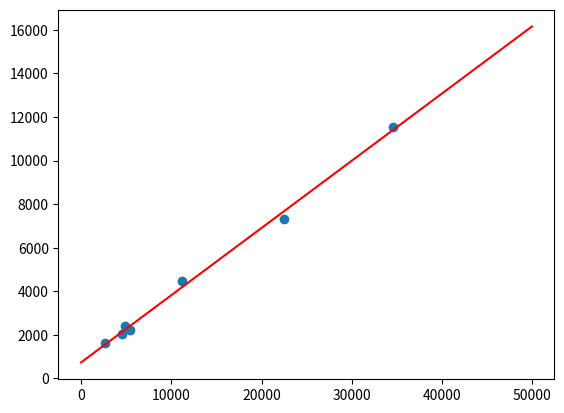

Source code (Python):
#!/usr/bin/env python
# -*- coding:utf-8 -*-
import sympy
from numpy import array, arange
import matplotlib.pyplot as plt

gdp = [22460, 11226, 34547, 4851, 5444, 2662, 4549]
consume = [7326, 4490, 11546, 2396, 2208, 1608, 2035]

data = array([
    [22460, 7326],
    [11226, 4490],
    [34547, 11546],
    [4851, 2396],
    [5444, 2208],
    [2662, 1608],
    [4549, 2035],
])


def curve(x, k, b):
    return k*x + b


def main():
    k = sympy.Symbol('k')
    b = sympy.Symbol('b')

    def plotting(paras):
        fig = plt.figure()
        ax = fig.add_subplot(111)
        ax.scatter(array(data[:, 0]), array(data[:, 1]))
        x = arange(0, 50000, 50)
        y = curve(x, paras[k], paras[b])
        ax.plot(x, y, 'r')
        plt.show()

    # set y = kx + b
    loss = sympy.Symbol('loss')
    for i in data:
        loss += (i[1] - curve(i[0], k, b)) ** 2

    dlossdk = sympy.diff(loss, k)
    dlossdb = sympy.diff(loss, b)

    # 对k求偏导数
    print("dlossdk:", dlossdk)
    # 对b求偏导数
    print("dlossdb:", dlossdb)

    # 联立方程组求解
    res = sympy.solve([dlossdk, dlossdb], [k, b])
    value_k = float(res[k])
    value_b = float(res[b])
    print("k =", res[k], value_k)
    print("v =", res[b], value_b)
    # 作图
    plotting(res)

    # when x = 5000
    value = value_k*5000 + value_b
    print("when gdp= 5000, consume=", value)


if __name__ == '__main__':
    main()
